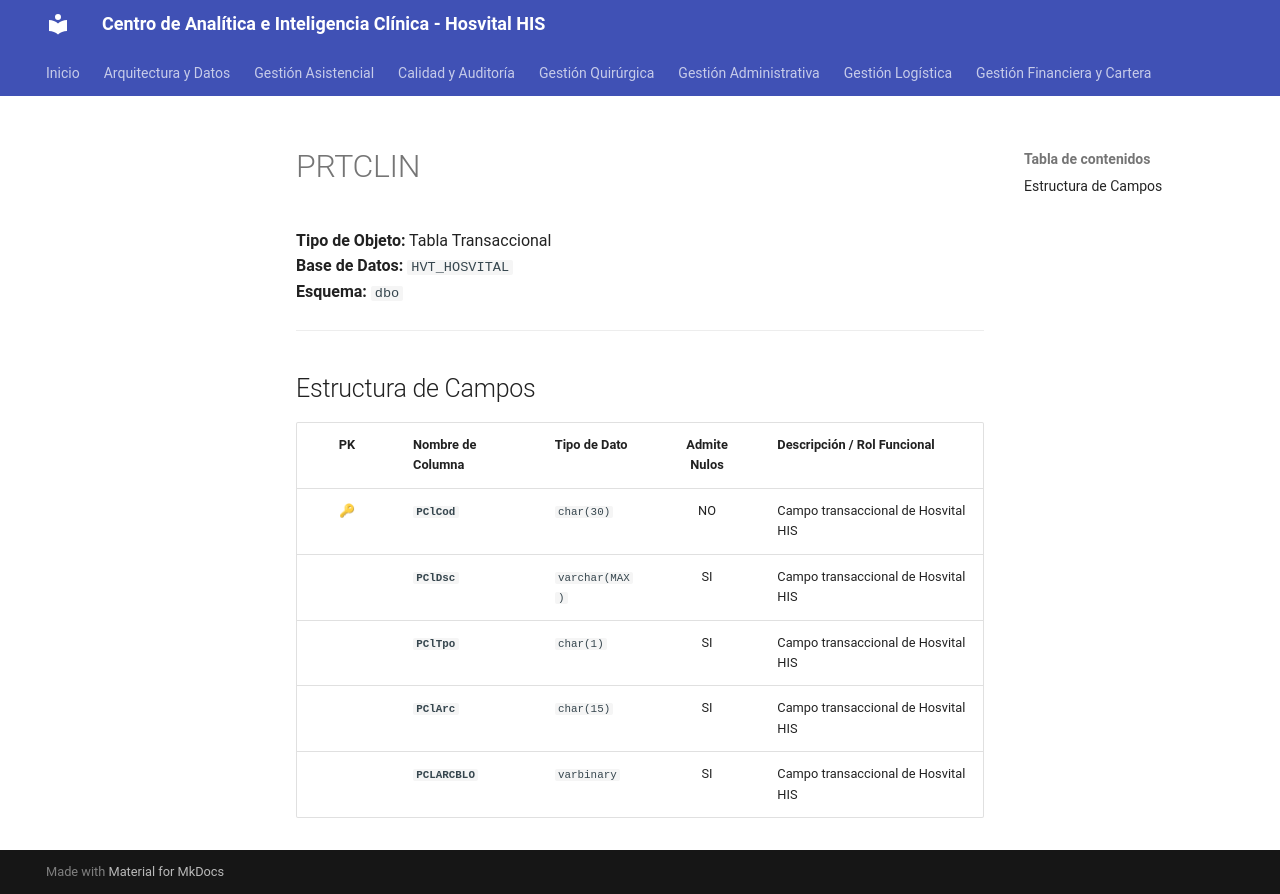

repository: SoporteSaludtech/superset-docs · page: diccionario-general/PRTCLIN/index.html · generator: mkdocs

# PRTCLIN

**Tipo de Objeto:** Tabla Transaccional  
**Base de Datos:** `HVT_HOSVITAL`  
**Esquema:** `dbo`

---

## Estructura de Campos

| PK | Nombre de Columna | Tipo de Dato | Admite Nulos | Descripción / Rol Funcional |
| :-: | :--- | :--- | :-: | :--- |
| 🔑 | **`PClCod`** | `char(30)` | NO | Campo transaccional de Hosvital HIS |
|  | **`PClDsc`** | `varchar(MAX)` | SI | Campo transaccional de Hosvital HIS |
|  | **`PClTpo`** | `char(1)` | SI | Campo transaccional de Hosvital HIS |
|  | **`PClArc`** | `char(15)` | SI | Campo transaccional de Hosvital HIS |
|  | **`PCLARCBLO`** | `varbinary` | SI | Campo transaccional de Hosvital HIS |
